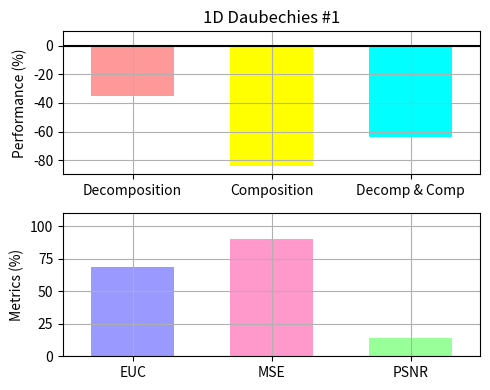

Reproduce this figure in Python.
"""
Bar chart demo with pairs of bars grouped for easy comparison.
"""
import numpy as np
import matplotlib.pyplot as plt


n_groups = 3

# fig, ax = plt.subplots(nrows=3, sharex=True, figsize=(5, 6))
fig = plt.figure(figsize=(5, 4))
fig.subplots_adjust(hspace=0.01)

ax = []

ax.append(fig.add_subplot(211))
ax.append(fig.add_subplot(212))

#ax.append(fig.add_subplot(311))
#ax.append(fig.add_subplot(312, sharex=ax[0]))
#ax.append(fig.add_subplot(313))

patterns1 = ('/', '\\', '-', '|')
patterns2 = ('o', 'O', '.', '*')

index = np.arange(n_groups)
bar_width = 0.6

opacity = 1.0
# colors1 = (1.0, 0.6, 0.6)
# colors2 = (1.0, 0.6, 0.6)
colors1 = [(1.0, 0.6, 0.6), (1.0, 1.0, 0.0), (0.0, 1.0, 1.0)]
colors2 = [(0.6, 0.6, 1.0), (1.0, 0.6, 0.8), (0.6, 1.0, 0.6)]
error_config = {'ecolor': '0.3'}

plt.sca(ax[0])

developed = (-35.4043, -84.2208, -64.0632)
std_dev = (0.0, 0.0, 0.0)

plt.ylabel('Performance (%)')
plt.title('1D Daubechies #1')
plt.xticks(index, ('Decomposition', 'Composition', 'Decomp & Comp'))
plt.grid(True)
plt.ylim([-90.0,10.0])
# ax[0].xaxis.set_visible(False)

Performance = ax[0].bar(index, developed, bar_width,
                 alpha=opacity,
                 color=colors1,
                 yerr=std_dev,
                 error_kw=error_config,
                 label='Developed',
                 align='center')

# for bar, pattern in zip(Speedup, patterns1):
#     bar.set_hatch(pattern)

plt.xlim([min(index) - 0.5, max(index) + 0.5])
plt.axhline(y=0, xmin=min(index) - 0.5, xmax=max(index) + 0.5, color='black')

# plt.legend(loc='upper left', prop={'size':11})

# plt.sca(ax[1])

# developedError = (-3.425046E+004, -2.140426E+003, -2.036283E+007)

# plt.ylabel('Accuracy (%)')
# plt.xticks(index, ('Decomposition', 'Composition', 'Decomp & Comp'))
# plt.grid(True)
# plt.ylim([-0.3E+008,0.0])

# Errors = ax[1].bar(index, developedError, bar_width,
#                  alpha=opacity,
#                  color=colors1,
#                  #yerr=std_ori,
#                  error_kw=error_config,
#                  label='Developed',
#                  align='center')

plt.sca(ax[1])

MetricResults = (68.3751, 89.9987, 13.7316)


plt.ylabel('Metrics (%)')
plt.xticks(index, ('EUC', 'MSE', 'PSNR'))
plt.grid(True)
plt.ylim([0.0,110.0])
plt.xlim([min(index) - 0.5, max(index) + 0.5])

Metrics = ax[1].bar(index, MetricResults, bar_width,
                 alpha=opacity,
                 color=colors2,
                 #yerr=std_ori,
                 error_kw=error_config,
                 label='Developed',
                 align='center')

plt.tight_layout()
plt.show()
